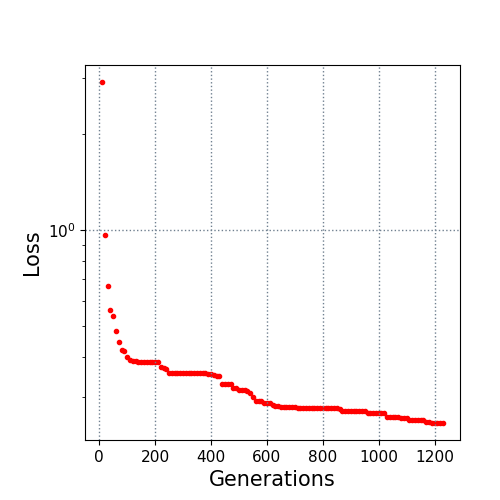

Data behind this chart, as committed beside it:
10.0, 2.905286
20.0, 0.9672
30.0, 0.6685
40.0, 0.5597
50.0, 0.5386
60.0, 0.4834
70.0, 0.4457
80.0, 0.4214
90.0, 0.4178
100.0, 0.4002
110.0, 0.3921
120.0, 0.3889
130.0, 0.3874
140.0, 0.3858
150.0, 0.3854
160.0, 0.3854
170.0, 0.3854
180.0, 0.3854
190.0, 0.3854
200.0, 0.3854
210.0, 0.3854
220.0, 0.3716
230.0, 0.3696
240.0, 0.3659
250.0, 0.3574
260.0, 0.3574
270.0, 0.3574
280.0, 0.3574
290.0, 0.3574
300.0, 0.3574
310.0, 0.3574
320.0, 0.3574
330.0, 0.3574
340.0, 0.3574
350.0, 0.3574
360.0, 0.3556
370.0, 0.3555
380.0, 0.3555
390.0, 0.353
400.0, 0.353
410.0, 0.3504
420.0, 0.3486
430.0, 0.3486
440.0, 0.3283
450.0, 0.3283
460.0, 0.3283
470.0, 0.3283
480.0, 0.32
490.0, 0.3198
500.0, 0.3161
510.0, 0.3161
520.0, 0.3161
530.0, 0.3119
540.0, 0.3092
550.0, 0.2987
560.0, 0.2901
570.0, 0.2901
580.0, 0.2901
590.0, 0.2863
600.0, 0.2863
610.0, 0.2863
... 62 more rows
